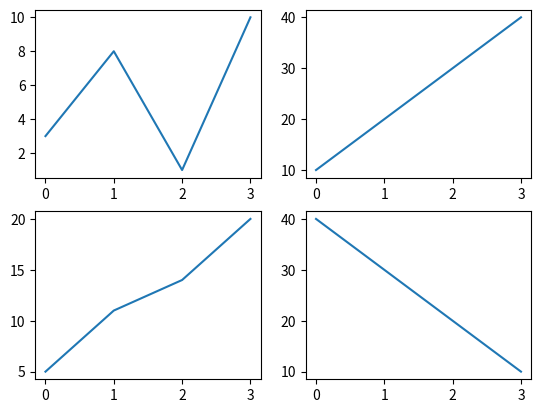

This chart was generated by the following Python code:
import matplotlib.pyplot as plt
import numpy as np

# Function to create a subplot in a 4x4 grid
def plotting_4x4(array, position):
	x = np.array([0, 1, 2, 3])
	plt.subplot(2, 2, position)
	plt.plot(x, array)

# Define value arrays for plotting
arrays = np.zeros((4,4))
arrays[0] = np.array([3, 8, 1, 10])
arrays[1] = np.array([10, 20, 30, 40])
arrays[2] = np.array([5, 11, 14, 20])
arrays[3] = np.array([40, 30, 20, 10])

# Iterate over arrays for plotting
for i in range(4):
	plotting_4x4(arrays[i], i+1)

# Render the plot
plt.show()


